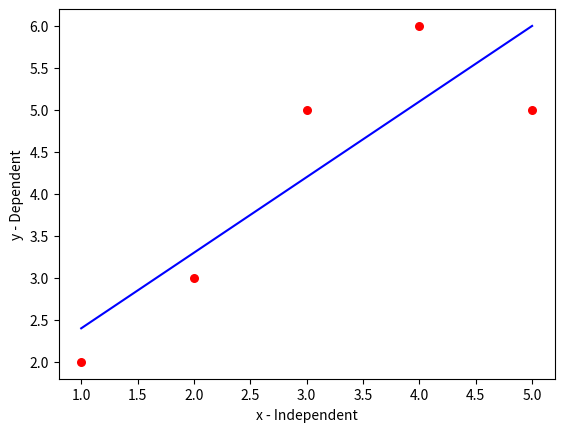

Write Python code to recreate this figure.
# -*- coding: utf-8 -*-
"""LinearRegressionAlgorithm.ipynb

Automatically generated by Colaboratory.

Original file is located at
    https://colab.research.google.com/<link-removed>
"""

import numpy as np
import matplotlib.pyplot as plt

#Linear Regression Algorithm

def estimate_b0_b1(x, y):
    n = np.size(x)

    # We obtain x & y mean
    m_x, m_y = np.mean(x), np.mean(y)

    # We calculate xy & xx sum
    sum_xy = np.sum((x-m_x)*(y-m_y))
    sum_xx = np.sum(x*(x-m_x))

    # Regression coeficient
    b_1 = sum_xy / sum_xx
    b_0 = m_y - b_1*m_x

    return(b_0, b_1)

# Graph Function
def plot_regression(x, y, b):
    plt.scatter(x, y, color = "r", marker = "o", s=30)

    y_pred = b[0] + b[1]*x
    plt.plot(x, y_pred, color = "b")

    #etiquetado
    plt.xlabel('x - Independent')
    plt.ylabel('y - Dependent')

    plt.show()

# Main code
def main():
    # Dataset
    x = np.array([1,2,3,4,5])
    y = np.array([2,3,5,6,5])

    # We obtain b1 & b2
    b = estimate_b0_b1(x, y)
    print("Values: b0 = {}, b1 ={}".format(b[0], b[1]))

    #Graficamos nuestra linea de regresion
    plot_regression(x, y, b)

if __name__== "__main__":
    main()

